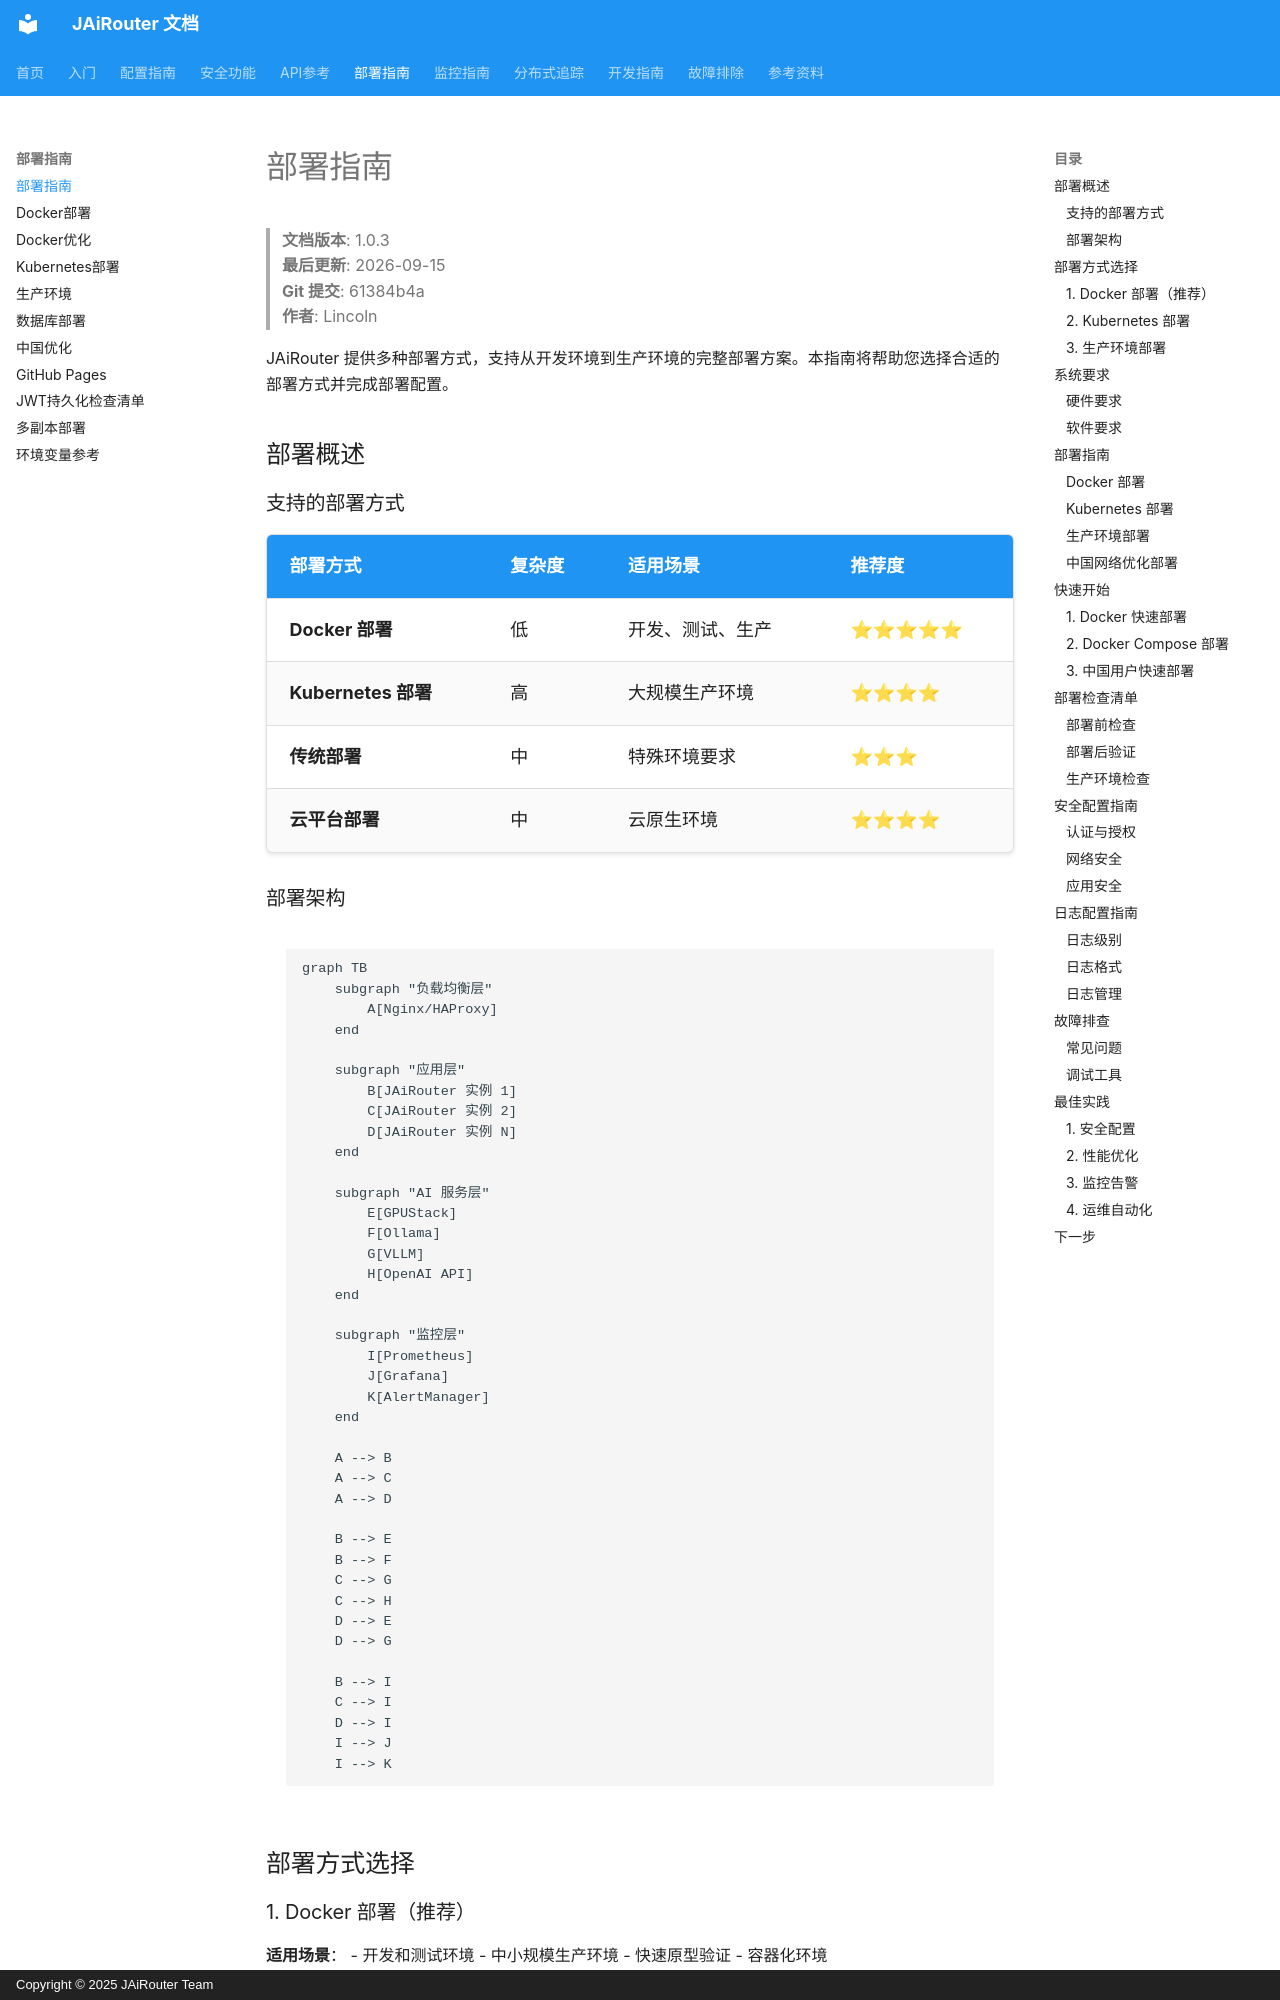

repository: Lincoln-cn/JAiRouter · page: zh/deployment/index.html · generator: mkdocs · copyright: Copyright © 2025 JAiRouter Team

# 部署指南

<!-- 版本信息 -->
> **文档版本**: 1.0.3  
> **最后更新**: 2026-09-15  
> **Git 提交**: 61384b4a  
> **作者**: Lincoln
<!-- /版本信息 -->



JAiRouter 提供多种部署方式，支持从开发环境到生产环境的完整部署方案。本指南将帮助您选择合适的部署方式并完成部署配置。

## 部署概述

### 支持的部署方式

| 部署方式 | 复杂度 | 适用场景 | 推荐度 |
|----------|--------|----------|--------|
| **Docker 部署** | 低 | 开发、测试、生产 | ⭐⭐⭐⭐⭐ |
| **Kubernetes 部署** | 高 | 大规模生产环境 | ⭐⭐⭐⭐ |
| **传统部署** | 中 | 特殊环境要求 | ⭐⭐⭐ |
| **云平台部署** | 中 | 云原生环境 | ⭐⭐⭐⭐ |

### 部署架构

```
graph TB
    subgraph "负载均衡层"
        A[Nginx/HAProxy]
    end
    
    subgraph "应用层"
        B[JAiRouter 实例 1]
        C[JAiRouter 实例 2]
        D[JAiRouter 实例 N]
    end
    
    subgraph "AI 服务层"
        E[GPUStack]
        F[Ollama]
        G[VLLM]
        H[OpenAI API]
    end
    
    subgraph "监控层"
        I[Prometheus]
        J[Grafana]
        K[AlertManager]
    end
    
    A --> B
    A --> C
    A --> D
    
    B --> E
    B --> F
    C --> G
    C --> H
    D --> E
    D --> G
    
    B --> I
    C --> I
    D --> I
    I --> J
    I --> K
```

## 部署方式选择
